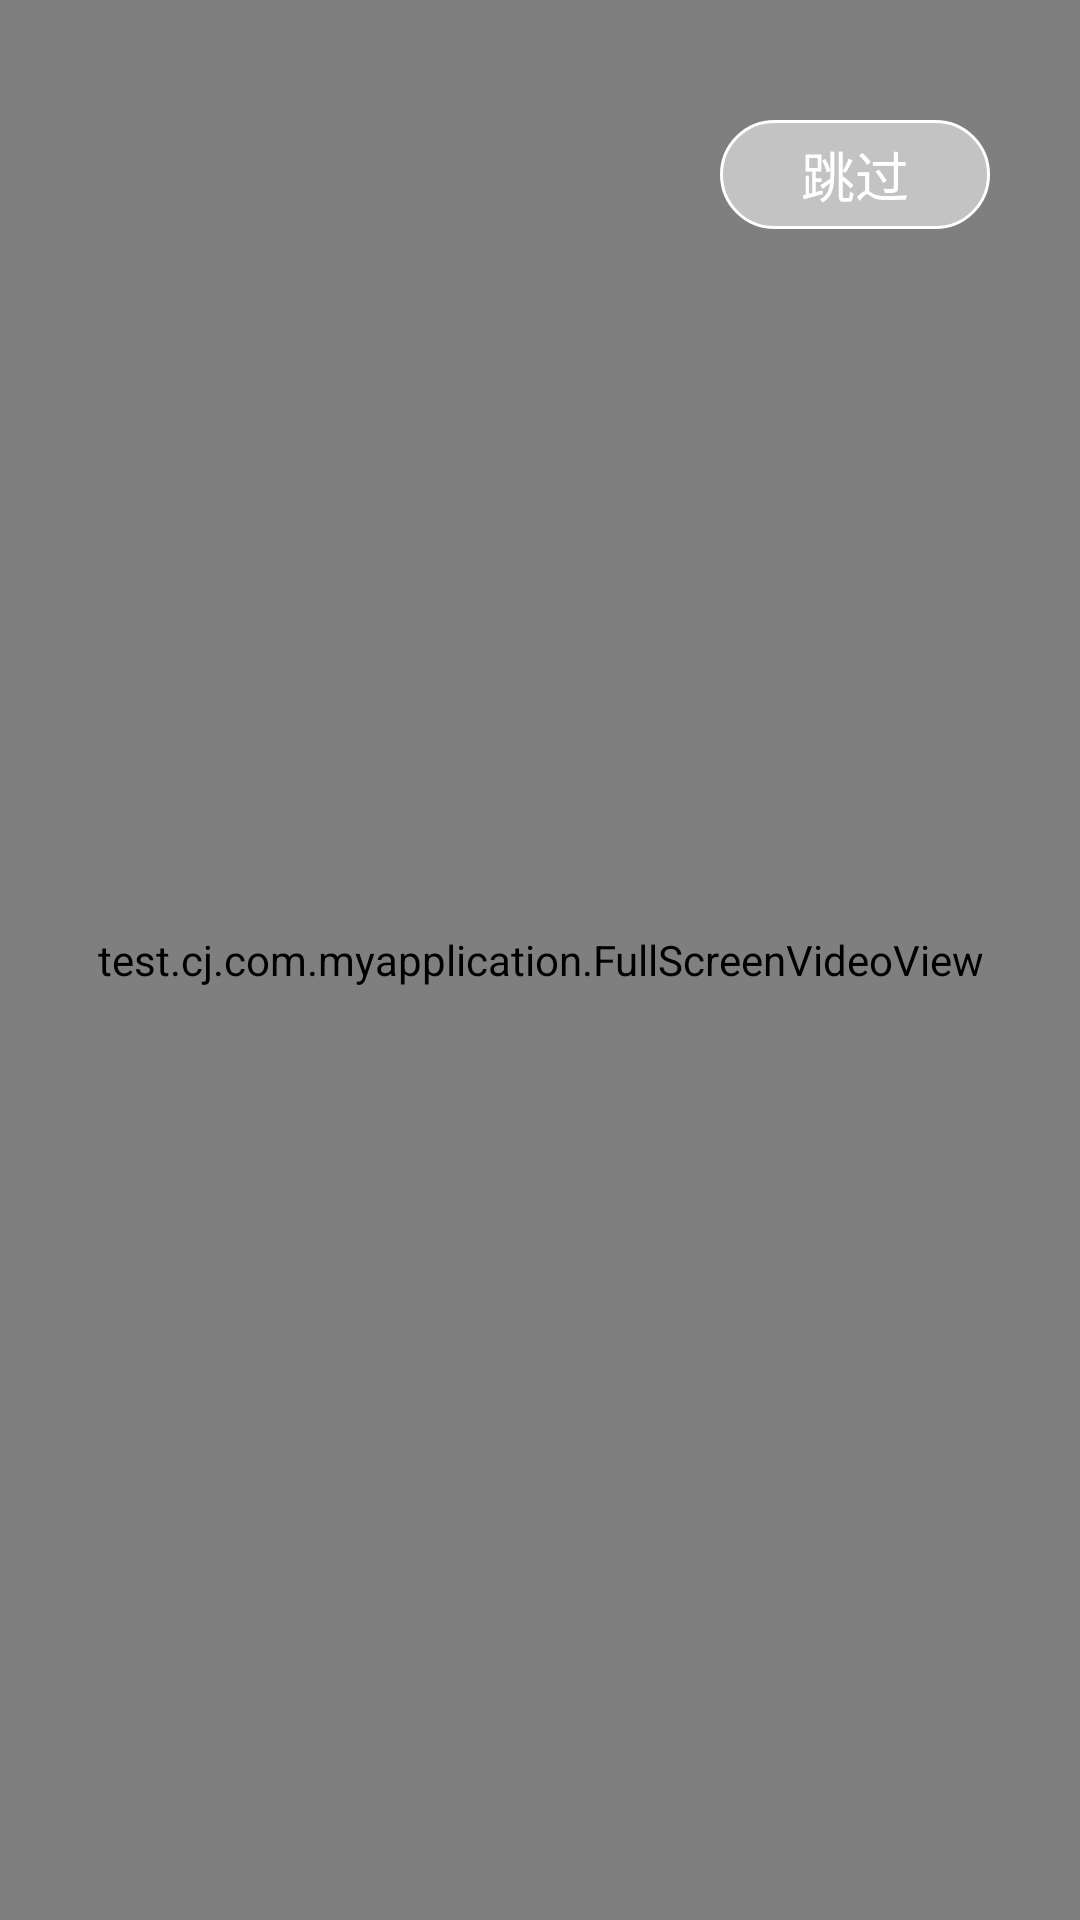

Android layout source for this screen:
<!-- AndroidManifest.xml: application theme AppTheme -->
<!-- res/layout/activity_loading.xml -->
<?xml version="1.0" encoding="utf-8"?>
<FrameLayout xmlns:android="http://schemas.android.com/apk/res/android"
    xmlns:tools="http://schemas.android.com/tools"
    android:layout_width="match_parent"
    android:layout_height="match_parent"
    tools:context="test.cj.com.myapplication.MainActivity">


    <test.cj.com.myapplication.FullScreenVideoView
        android:id="@+id/videoView"
        android:layout_width="match_parent"
        android:layout_height="match_parent" />

    <TextView
        android:id="@+id/textView"
        android:layout_width="90dp"
        android:layout_height="wrap_content"
        android:layout_gravity="right"
        android:layout_marginTop="40dp"
        android:layout_marginRight="30dp"
        android:background="@drawable/loading_text_bg"
        android:gravity="center"
        android:text="跳过"
        android:textColor="@color/white"
        android:textSize="18dp" />
</FrameLayout>
<!-- resources referenced by this layout -->
<resources>
  <color name="white">#ffffffff</color>
  <!-- drawable loading_text_bg (drawable) -->
  <?xml version="1.0" encoding="utf-8"?>
  <shape xmlns:android="http://schemas.android.com/apk/res/android">
      
      <solid android:color="@color/grey" />
      
      <stroke
          android:width="1dip"
          android:color="@color/white" />
      
      <corners android:radius="20dp" />
      <padding
          android:bottom="5dp"
          android:top="5dp"></padding>
  </shape>
  <style name="AppTheme" parent="Theme.AppCompat.Light.NoActionBar">
          
          <item name="colorPrimary">@color/colorPrimary</item>
          <item name="colorPrimaryDark">@color/colorPrimaryDark</item>
          <item name="colorAccent">@color/colorAccent</item>
      </style>
  <color name="grey">#C3C3C3</color>
  <color name="colorPrimary">#3F51B5</color>
  <color name="colorPrimaryDark">#303F9F</color>
  <color name="colorAccent">#FF4081</color>
</resources>
